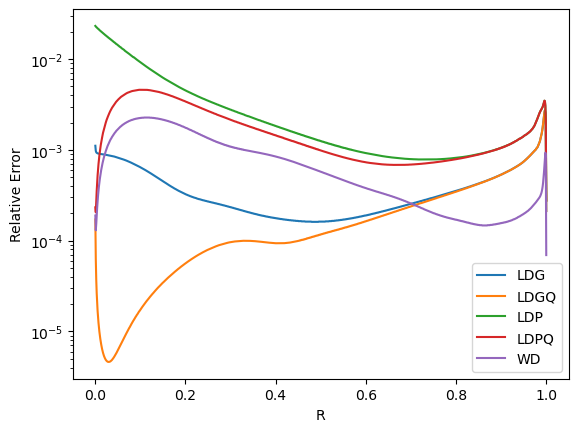

The file beside this chart, header and first rows:
R, LDG, LDGQ, LDP, LDPQ, WD
0.0005, 1.11E-03, 1.71E-04, 2.32E-02, 2.33E-04, 1.89E-04
0.0015, 9.74E-04, 6.24E-05, 2.28E-02, 2.05E-04, 1.30E-04
0.0025, 9.41E-04, 3.71E-05, 2.26E-02, 2.71E-04, 1.53E-04
0.0035, 9.28E-04, 2.64E-05, 2.23E-02, 3.52E-04, 1.90E-04
0.0045, 9.20E-04, 2.05E-05, 2.21E-02, 4.37E-04, 2.30E-04
0.0055, 9.15E-04, 1.68E-05, 2.18E-02, 5.24E-04, 2.72E-04
0.0065, 9.12E-04, 1.43E-05, 2.16E-02, 6.11E-04, 3.14E-04
0.0075, 9.09E-04, 1.24E-05, 2.14E-02, 6.98E-04, 3.56E-04
0.0085, 9.07E-04, 1.10E-05, 2.12E-02, 7.85E-04, 3.98E-04
0.0095, 9.05E-04, 9.88E-06, 2.09E-02, 8.72E-04, 4.39E-04
0.0105, 9.03E-04, 9.00E-06, 2.07E-02, 9.57E-04, 4.81E-04
0.0115, 9.01E-04, 8.27E-06, 2.05E-02, 1.04E-03, 5.21E-04
0.0125, 9.00E-04, 7.67E-06, 2.03E-02, 1.13E-03, 5.61E-04
0.0135, 8.98E-04, 7.17E-06, 2.01E-02, 1.21E-03, 6.01E-04
0.0145, 8.97E-04, 6.74E-06, 1.99E-02, 1.29E-03, 6.40E-04
0.0155, 8.95E-04, 6.38E-06, 1.97E-02, 1.37E-03, 6.78E-04
0.0165, 8.94E-04, 6.08E-06, 1.95E-02, 1.46E-03, 7.16E-04
0.0175, 8.93E-04, 5.81E-06, 1.93E-02, 1.54E-03, 7.54E-04
0.0185, 8.91E-04, 5.59E-06, 1.91E-02, 1.61E-03, 7.90E-04
0.0195, 8.90E-04, 5.39E-06, 1.90E-02, 1.69E-03, 8.27E-04
0.0205, 8.88E-04, 5.23E-06, 1.88E-02, 1.77E-03, 8.62E-04
0.0215, 8.87E-04, 5.09E-06, 1.86E-02, 1.84E-03, 8.97E-04
0.0225, 8.85E-04, 4.97E-06, 1.84E-02, 1.92E-03, 9.32E-04
0.0235, 8.83E-04, 4.87E-06, 1.82E-02, 1.99E-03, 9.66E-04
0.0245, 8.82E-04, 4.79E-06, 1.81E-02, 2.07E-03, 9.99E-04
0.0255, 8.80E-04, 4.73E-06, 1.79E-02, 2.14E-03, 1.03E-03
0.0265, 8.78E-04, 4.68E-06, 1.77E-02, 2.21E-03, 1.06E-03
0.0275, 8.76E-04, 4.64E-06, 1.76E-02, 2.28E-03, 1.10E-03
0.0285, 8.75E-04, 4.62E-06, 1.74E-02, 2.34E-03, 1.13E-03
0.0295, 8.73E-04, 4.61E-06, 1.72E-02, 2.41E-03, 1.16E-03
0.0305, 8.71E-04, 4.61E-06, 1.71E-02, 2.48E-03, 1.19E-03
0.0315, 8.69E-04, 4.62E-06, 1.69E-02, 2.54E-03, 1.22E-03
0.0325, 8.67E-04, 4.64E-06, 1.68E-02, 2.61E-03, 1.25E-03
0.0335, 8.65E-04, 4.66E-06, 1.66E-02, 2.67E-03, 1.28E-03
0.0345, 8.62E-04, 4.70E-06, 1.65E-02, 2.73E-03, 1.31E-03
0.0355, 8.60E-04, 4.75E-06, 1.63E-02, 2.79E-03, 1.33E-03
0.0365, 8.58E-04, 4.80E-06, 1.62E-02, 2.85E-03, 1.36E-03
0.0375, 8.56E-04, 4.86E-06, 1.60E-02, 2.91E-03, 1.39E-03
0.0385, 8.53E-04, 4.93E-06, 1.59E-02, 2.96E-03, 1.41E-03
0.0395, 8.51E-04, 5.00E-06, 1.57E-02, 3.02E-03, 1.44E-03
0.0405, 8.49E-04, 5.09E-06, 1.56E-02, 3.07E-03, 1.46E-03
0.0415, 8.46E-04, 5.17E-06, 1.54E-02, 3.13E-03, 1.49E-03
0.0425, 8.44E-04, 5.27E-06, 1.53E-02, 3.18E-03, 1.51E-03
0.0435, 8.41E-04, 5.37E-06, 1.52E-02, 3.23E-03, 1.54E-03
0.0445, 8.38E-04, 5.47E-06, 1.50E-02, 3.28E-03, 1.56E-03
0.0455, 8.36E-04, 5.58E-06, 1.49E-02, 3.33E-03, 1.58E-03
0.0465, 8.33E-04, 5.70E-06, 1.47E-02, 3.38E-03, 1.61E-03
0.0475, 8.30E-04, 5.82E-06, 1.46E-02, 3.42E-03, 1.63E-03
0.0485, 8.28E-04, 5.95E-06, 1.45E-02, 3.47E-03, 1.65E-03
0.0495, 8.25E-04, 6.08E-06, 1.44E-02, 3.51E-03, 1.67E-03
0.0505, 8.22E-04, 6.22E-06, 1.42E-02, 3.56E-03, 1.69E-03
0.0515, 8.19E-04, 6.36E-06, 1.41E-02, 3.60E-03, 1.71E-03
0.0525, 8.16E-04, 6.50E-06, 1.40E-02, 3.64E-03, 1.73E-03
0.0535, 8.13E-04, 6.65E-06, 1.38E-02, 3.68E-03, 1.75E-03
0.0545, 8.10E-04, 6.80E-06, 1.37E-02, 3.72E-03, 1.77E-03
0.0555, 8.07E-04, 6.96E-06, 1.36E-02, 3.76E-03, 1.79E-03
0.0565, 8.04E-04, 7.12E-06, 1.35E-02, 3.80E-03, 1.81E-03
0.0575, 8.01E-04, 7.29E-06, 1.34E-02, 3.84E-03, 1.82E-03
0.0585, 7.98E-04, 7.46E-06, 1.32E-02, 3.87E-03, 1.84E-03
0.0595, 7.94E-04, 7.63E-06, 1.31E-02, 3.91E-03, 1.86E-03
... 940 more rows
